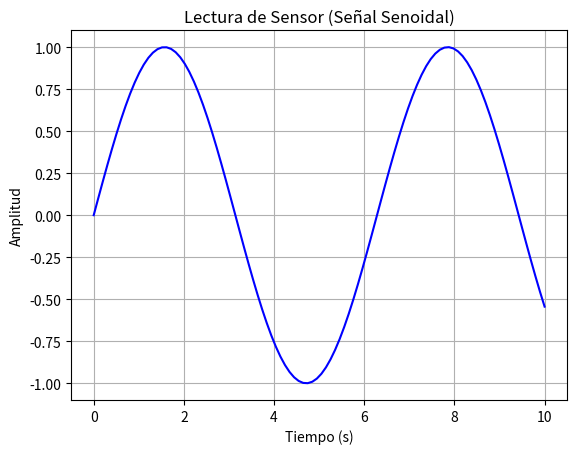

Write the Python code that produced this figure.
import numpy as np
import matplotlib.pyplot as plt

# 1. Crear vector de tiempo
t = np.linspace(0, 10, 100)

# 2. Calcular la señal (seno)
y = np.sin(t)

# 3. Graficar
plt.plot(t, y, color='blue')
plt.title("Lectura de Sensor (Señal Senoidal)")
plt.xlabel("Tiempo (s)")
plt.ylabel("Amplitud")
plt.grid(True)
plt.show()
